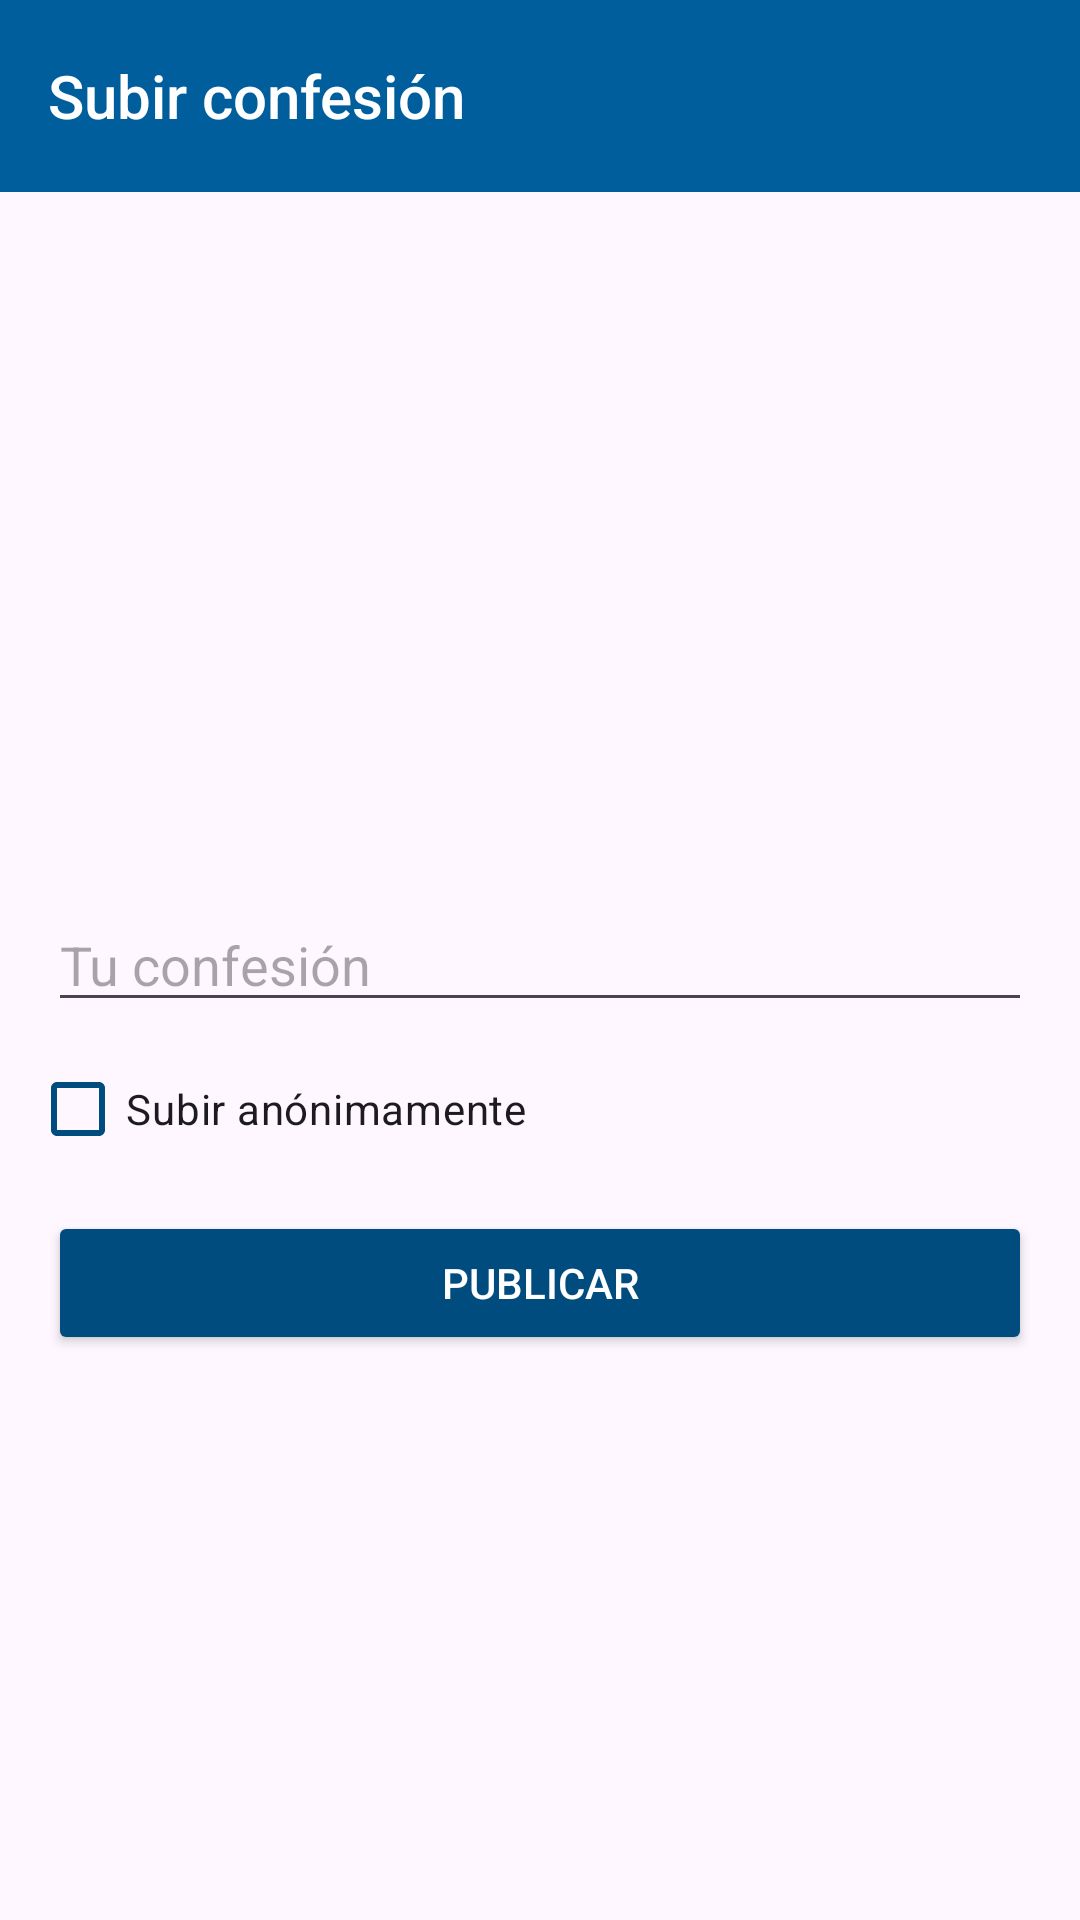

Android layout source for this screen:
<!-- AndroidManifest.xml: application theme Base.Theme.OOP_Project -->
<!-- res/layout/create_activity.xml -->
<?xml version="1.0" encoding="utf-8"?>

<RelativeLayout
    xmlns:android="http://schemas.android.com/apk/res/android"
    xmlns:app="http://schemas.android.com/apk/res-auto"
    xmlns:tools="http://schemas.android.com/tools"
    android:layout_width="match_parent"
    android:layout_height="match_parent"
    android:orientation="vertical">
    <androidx.appcompat.widget.Toolbar
        android:id="@+id/toolbar"
        android:layout_width="match_parent"
        android:layout_height="?attr/actionBarSize"
        android:theme="@style/Toolbar"
        app:title="@string/publish">
    </androidx.appcompat.widget.Toolbar>
    <EditText
        android:id="@+id/editText"
        android:layout_width="match_parent"
        android:layout_height="wrap_content"
        android:layout_marginStart="16dp"
        android:layout_marginEnd="16dp"
        android:layout_centerHorizontal="true"
        android:layout_centerVertical="true"
        android:hint="@string/confession">
    </EditText>

    <CheckBox
        android:id="@+id/anonCheckbox"
        android:layout_width="wrap_content"
        android:layout_height="wrap_content"
        android:layout_marginStart="10dp"
        android:layout_marginTop="5dp"
        android:text="@string/anon"
        android:layout_below="@id/editText"
        app:buttonTint="@color/primaryColor"
        app:layout_constraintBottom_toBottomOf="parent"
        app:layout_constraintEnd_toEndOf="parent"
        app:layout_constraintStart_toStartOf="parent"/>

    <Button
        android:id="@+id/publish"
        android:layout_width="match_parent"
        android:layout_height="wrap_content"
        android:layout_marginTop="10dp"
        android:layout_marginStart="16dp"
        android:layout_marginEnd="16dp"
        android:text="@string/upload"
        android:textColor="@color/white"
        android:layout_below="@id/anonCheckbox"
        android:theme="@style/AppTheme.Button"
        app:layout_constraintBottom_toBottomOf="parent"
        app:layout_constraintEnd_toEndOf="parent"
        app:layout_constraintStart_toStartOf="parent">
    </Button>

</RelativeLayout>
<!-- resources referenced by this layout -->
<resources>
  <color name="primaryColor">#004C7E</color>
  <color name="white">#FFFFFF</color>
  <string name="anon">Subir anónimamente</string>
  <string name="confession">Tu confesión</string>
  <string name="publish">Subir confesión</string>
  <string name="upload">Publicar</string>
  <style name="AppTheme.Button" parent="Widget.AppCompat.Button.Colored">
          <item name="android:backgroundTint">@color/primaryColor</item>
          <item name="android:textColor">@color/primaryColor</item>
          <item name="android:layout_marginStart">16dp</item>
          <item name="android:layout_marginEnd">16dp</item>
      </style>
  <style name="Toolbar" parent="Base.Theme.AppCompat">
          <item name="android:background">@color/primaryColorLight</item>
      </style>
  <style name="Base.Theme.OOP_Project" parent="Theme.Material3.DayNight.NoActionBar">
          <item name="android:statusBarColor">@color/primaryColor</item>
          <item name="titleTextColor">@color/white</item>
          <item name="colorPrimary">@color/primaryColor</item>
          <item name="colorPrimaryDark">@color/primaryColorDark</item>
          <item name="colorAccent">@color/primaryColorLight</item>
      </style>
  <color name="primaryColorLight">#015E9C</color>
  <color name="primaryColorDark">#003359</color>
</resources>
